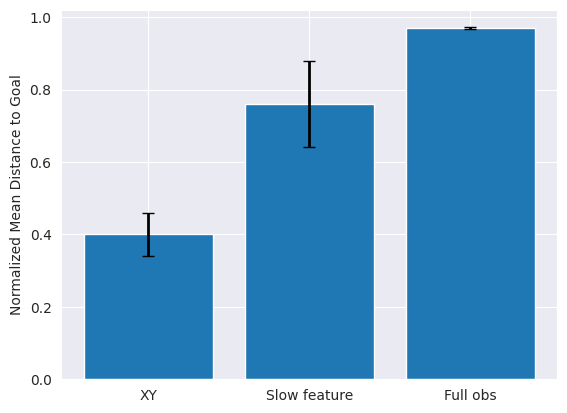

Source code (Python): (Note: this script raises an exception after producing the figure.)
import matplotlib.pyplot as plt
import seaborn as sns
import numpy as np
sns.set_style('darkgrid')


names = ('XY', 'Slow feature', 'Full obs')

rewards = [0.40, 0.76, 0.97]

plt.bar(names, rewards)
plt.errorbar(np.arange(len(rewards)), rewards, yerr=[0.06, 0.119, 0.002], ls='none', color='k',elinewidth=2,capsize=4)
plt.ylabel("Normalized Mean Distance to Goal")

plt.savefig("../data/ant_reward.pdf")
plt.show()